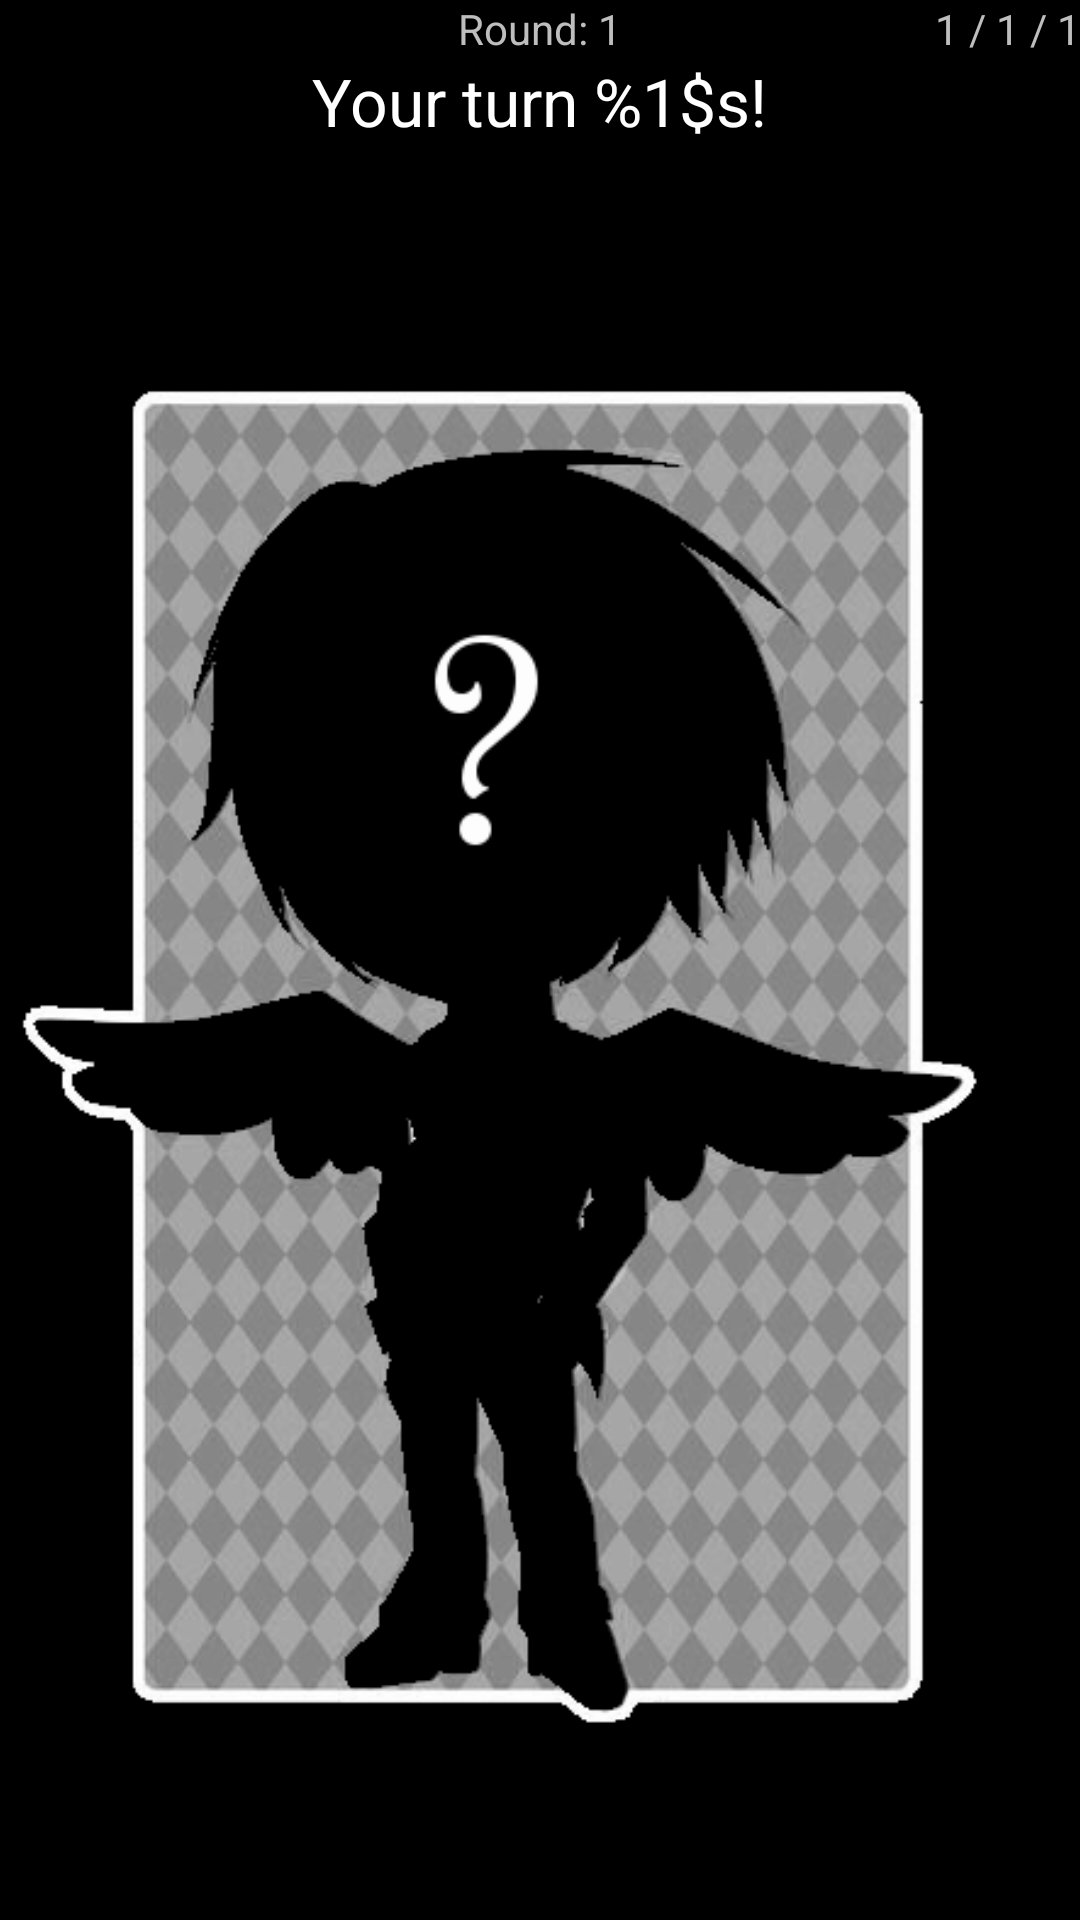

Layout XML and referenced resources for this Android screen:
<!-- AndroidManifest.xml: application theme AppTheme -->
<!-- res/layout/activity_vote_action.xml -->
<LinearLayout xmlns:android="http://schemas.android.com/apk/res/android"
    xmlns:tools="http://schemas.android.com/tools"
    android:layout_width="match_parent"
    android:layout_height="match_parent"
    android:paddingLeft="@dimen/activity_horizontal_margin"
    android:paddingRight="@dimen/activity_horizontal_margin"
    android:paddingTop="@dimen/activity_vertical_margin"
    android:paddingBottom="@dimen/activity_vertical_margin"
    android:orientation="vertical"
    android:keepScreenOn="true"
    tools:context="com.gamesonsteroids.angelsanddemons.app.VoteActionActivity">


    <include layout="@layout/fragment_game_header"/>

    <TextView
        android:id="@+id/activity_vote_player"
        android:text="@string/your_turn"
        android:textAppearance="?android:attr/textAppearanceLarge"
        android:layout_width="wrap_content"
        android:layout_height="wrap_content"
        android:layout_gravity="center_horizontal" />

    <ImageView
        android:id="@+id/vote_action_turn"
        android:layout_width="fill_parent"
        android:layout_height="fill_parent"
        android:src="@drawable/role_unknown"
        android:onClick="onRevealClick"/>

    <LinearLayout
        android:id="@+id/vote_action_choice_layout"
        android:orientation="vertical"
        android:layout_width="match_parent"
        android:layout_height="match_parent"
        android:visibility="gone">

        <ImageView
            android:id="@+id/vote1"
            android:layout_width="fill_parent"
            android:layout_height="wrap_content"
            android:src="@drawable/role_majority"
            android:layout_weight="1.0"
            android:onClick="onVoteClick"/>


        <ImageView
            android:id="@+id/vote2"
            android:layout_width="fill_parent"
            android:layout_height="wrap_content"
            android:src="@drawable/role_majority"
            android:layout_weight="1.0"
            android:onClick="onVoteClick"/>
    </LinearLayout>

    <Button
        android:layout_width="wrap_content"
        android:layout_height="wrap_content"
        android:text="Reveal"
        android:id="@+id/button"
        android:layout_gravity="center_horizontal" />
</LinearLayout>
<!-- res/layout/fragment_game_header.xml (included above) -->
<?xml version="1.0" encoding="utf-8"?>
<RelativeLayout
    xmlns:android="http://schemas.android.com/apk/res/android"
    xmlns:tools="http://schemas.android.com/tools"
    android:layout_width="fill_parent"
    android:layout_height="wrap_content">

    <TextView
        android:layout_width="wrap_content"
        android:layout_height="wrap_content"
        android:textAppearance="?android:attr/textAppearanceSmall"
        tools:text="Round: 1"
        android:id="@+id/header_round"
        android:layout_alignParentTop="true"
        android:layout_centerHorizontal="true" />


    <TextView
        android:id="@+id/header_score"
        android:layout_width="wrap_content"
        android:layout_height="wrap_content"
        android:textAppearance="?android:attr/textAppearanceSmall"
        android:layout_alignParentTop="true"
        android:layout_alignParentRight="true"
        android:layout_alignParentEnd="true"
        tools:text="1 / 1 / 1"/>



</RelativeLayout>
<!-- resources referenced by this layout -->
<resources>
  <!-- drawable role_majority: png bitmap (drawable-xhdpi, 359426 bytes) -->
  <!-- drawable role_unknown: png bitmap (drawable-xhdpi, 108413 bytes) -->
  <string name="your_turn">Your turn %1$s!</string>
  <style name="AppTheme" parent="android:Theme.Black">
          <item name="android:windowNoTitle">true</item>
      </style>
</resources>
